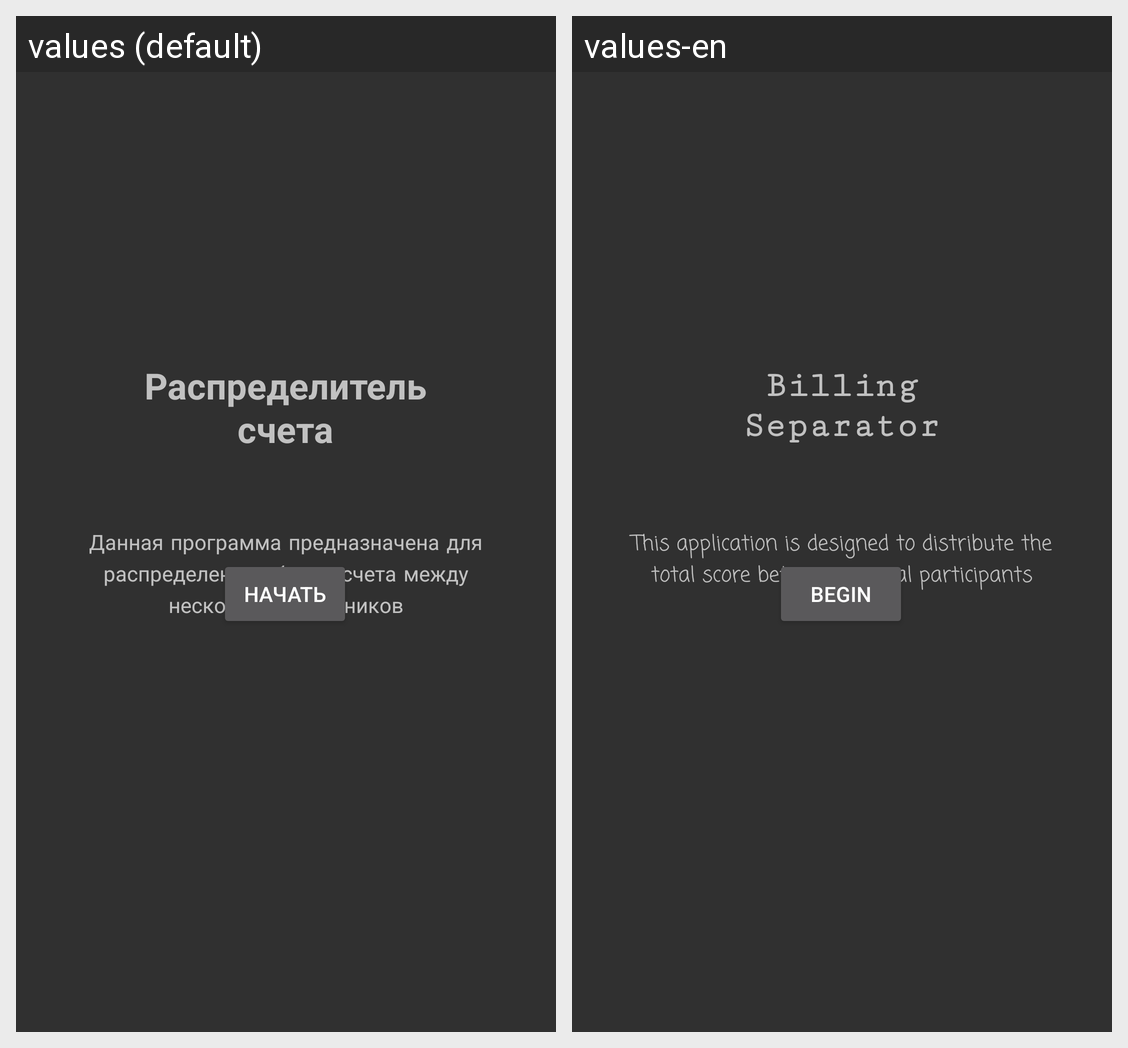

Strings drawn on this Android screen and how each of the app's shown locales translates them:
Android screen res/layout/title_fragment.xml rendered under 2 locales, left to right: values (default), values-en. Device: Nexus 5 (rendered at 1080×1920; each locale shown at half size, 540×960, under a caption strip naming it); theme AppTheme.
Strings drawn on this screen, with the default value and each locale's value (text and hints the layout hard-codes, and strings that could not be matched under every locale, appear in the picture but are not listed):

string_start
  values: Начать
  values-en: Begin

string_app_title
  values: Распределитель счета
  values-en: Billing Separator

string_app_description
  values: Данная программа предназначена для распределения общего счета между нескольких участников
  values-en: This application is designed to distribute the total score between several participants
